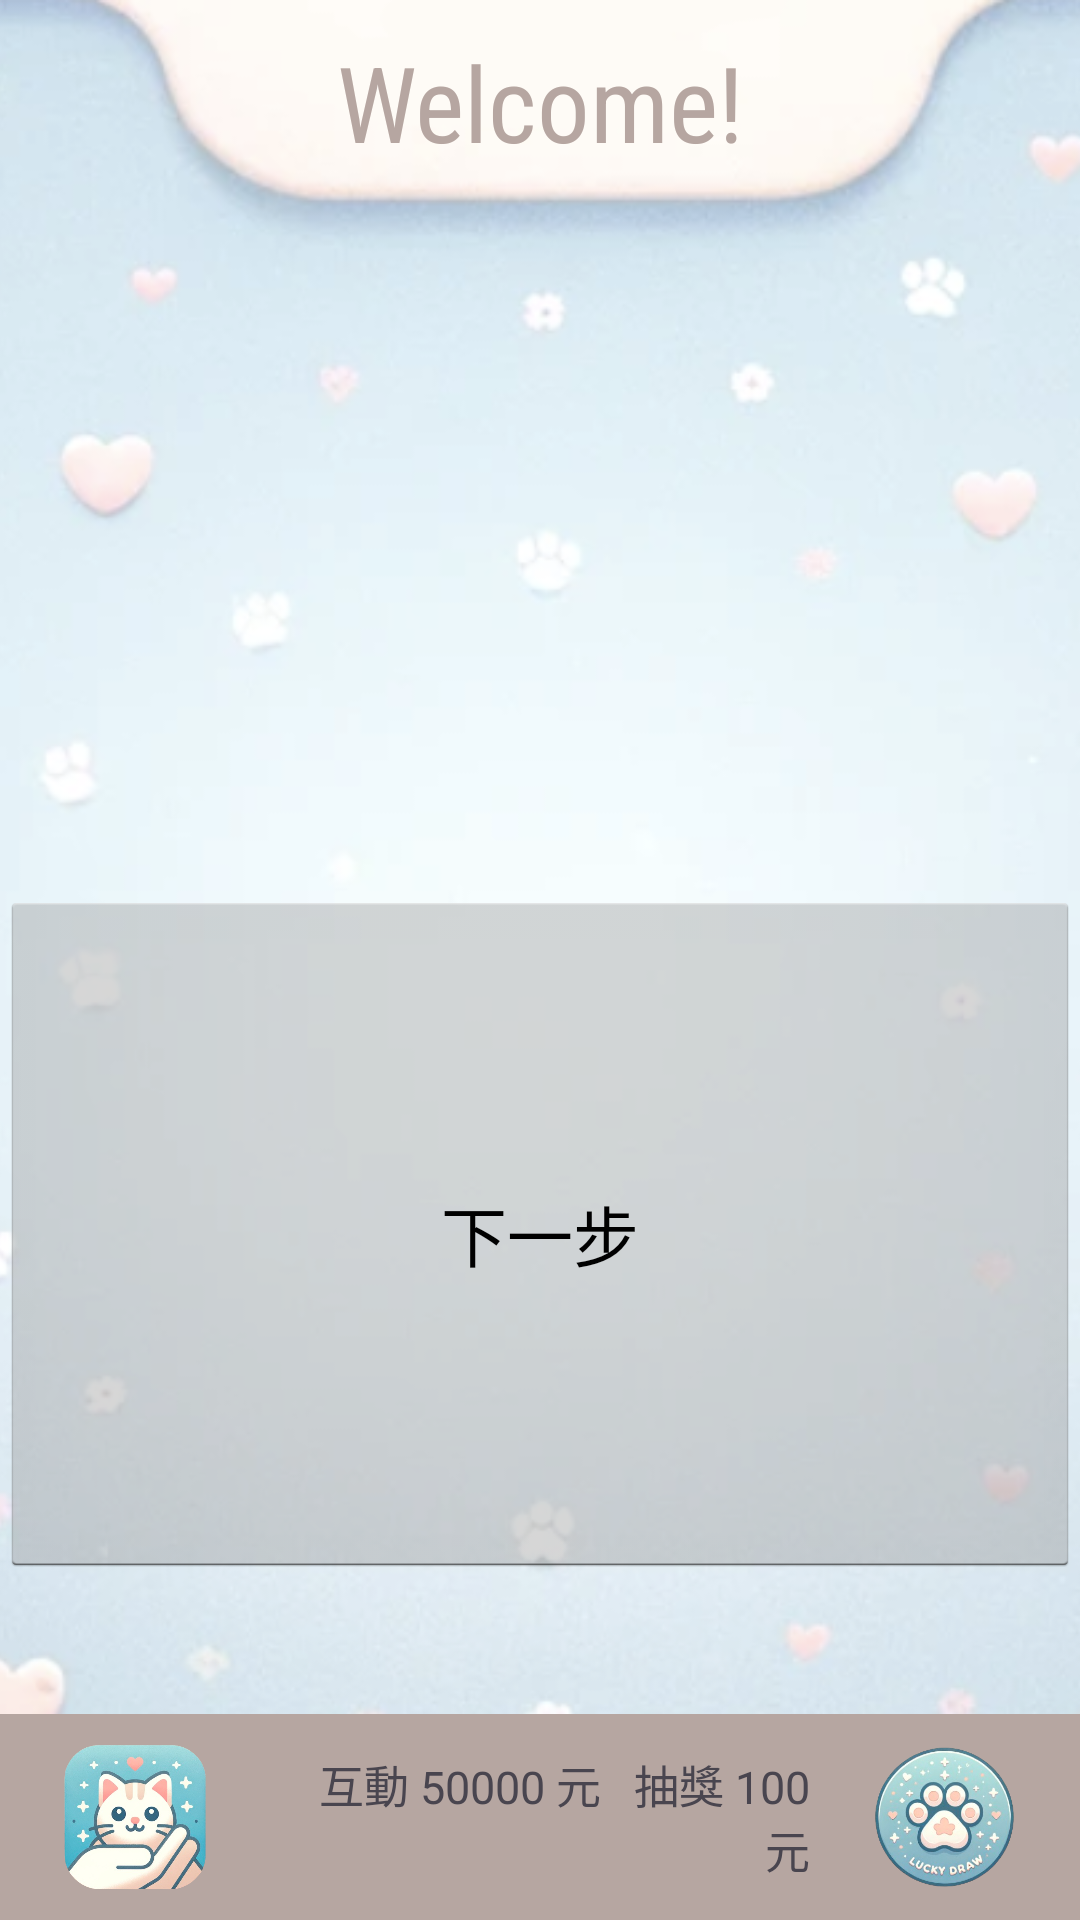

Reconstruct the res/layout file that produces this screen, plus the resources it refers to.
<!-- AndroidManifest.xml: application theme Theme.Huhgame -->
<!-- res/layout/activity_welcome.xml -->
<?xml version="1.0" encoding="utf-8"?>
<FrameLayout
    xmlns:android="http://schemas.android.com/apk/res/android"
    xmlns:app="http://schemas.android.com/apk/res-auto"
    android:layout_width="match_parent"
    android:layout_height="match_parent">
    <ImageView
        android:layout_width="match_parent"
        android:layout_height="match_parent"
        android:src="@drawable/bg"
        android:scaleType="centerCrop"/>
    <LinearLayout
        android:layout_width="match_parent"
        android:layout_height="match_parent"
        android:orientation="vertical">
        <TextView
            android:layout_gravity="center_horizontal"
            android:layout_width="wrap_content"
            android:layout_height="0dp"
            android:layout_weight="1.5"
            android:gravity="center"
            android:text="Welcome!"
            android:textSize="35dp"
            android:textColor="#B6A6A1"
            android:fontFamily="sans-serif-condensed"
            android:id="@+id/huhcount"/>
        <LinearLayout
            android:layout_width="match_parent"
            android:layout_height="0dp"
            android:layout_weight="5"
            android:gravity="center"
            android:orientation="horizontal">
            <TextView
                android:layout_width="match_parent"
                android:layout_height="match_parent"
                android:textSize="30dp"
                android:gravity="center"
                android:fontFamily="sans-serif-medium"
                android:id="@+id/tutorial"
                android:layout_weight="1"/>
        </LinearLayout>

        <Button
            style="@android:style/Widget.Holo.Light.Button"
            android:layout_width="match_parent"
            android:id="@+id/next"
            android:layout_height="0dp"
            android:layout_weight="5"
            android:onClick="updateProgress"
            android:text="下一步"
            android:textAppearance="@style/TextAppearance.AppCompat.Large" />
        <TextView
            android:layout_width="match_parent"
            android:layout_height="0dp"
            android:text=""
            android:layout_weight="1"/>
        <LinearLayout
            android:layout_width="match_parent"
            android:layout_height="0dp"
            android:background="#B6A6A1"
            android:layout_weight="1.5"
            android:orientation="horizontal">
            <ImageView
                android:layout_width="0dp"
                android:layout_height="match_parent"
                android:layout_weight="1"
                android:padding="30px"
                android:id="@+id/welcome_finish2"
                android:src="@drawable/takecare"/>
            <TextView
                android:layout_width="0dp"
                android:layout_height="match_parent"
                android:layout_weight="2"
                android:text="互動 50000 元   抽獎 100 元"
                android:textSize="15dp"
                android:gravity="right|center_vertical"/>
            <ImageView
                android:layout_width="0dp"
                android:layout_height="match_parent"
                android:layout_weight="1"
                android:padding="30px"
                android:id="@+id/draw"
                android:src="@drawable/draw"/>
        </LinearLayout>
    </LinearLayout>
</FrameLayout>
<!-- resources referenced by this layout -->
<resources>
  <!-- drawable bg: png bitmap (drawable, 650345 bytes) -->
  <!-- drawable draw: png bitmap (drawable, 126205 bytes) -->
  <!-- drawable takecare: png bitmap (drawable, 241239 bytes) -->
  <style name="Theme.Huhgame" parent="Base.Theme.Huhgame" />
  <style name="Base.Theme.Huhgame" parent="Theme.Material3.DayNight.NoActionBar">
          
          
      </style>
</resources>
